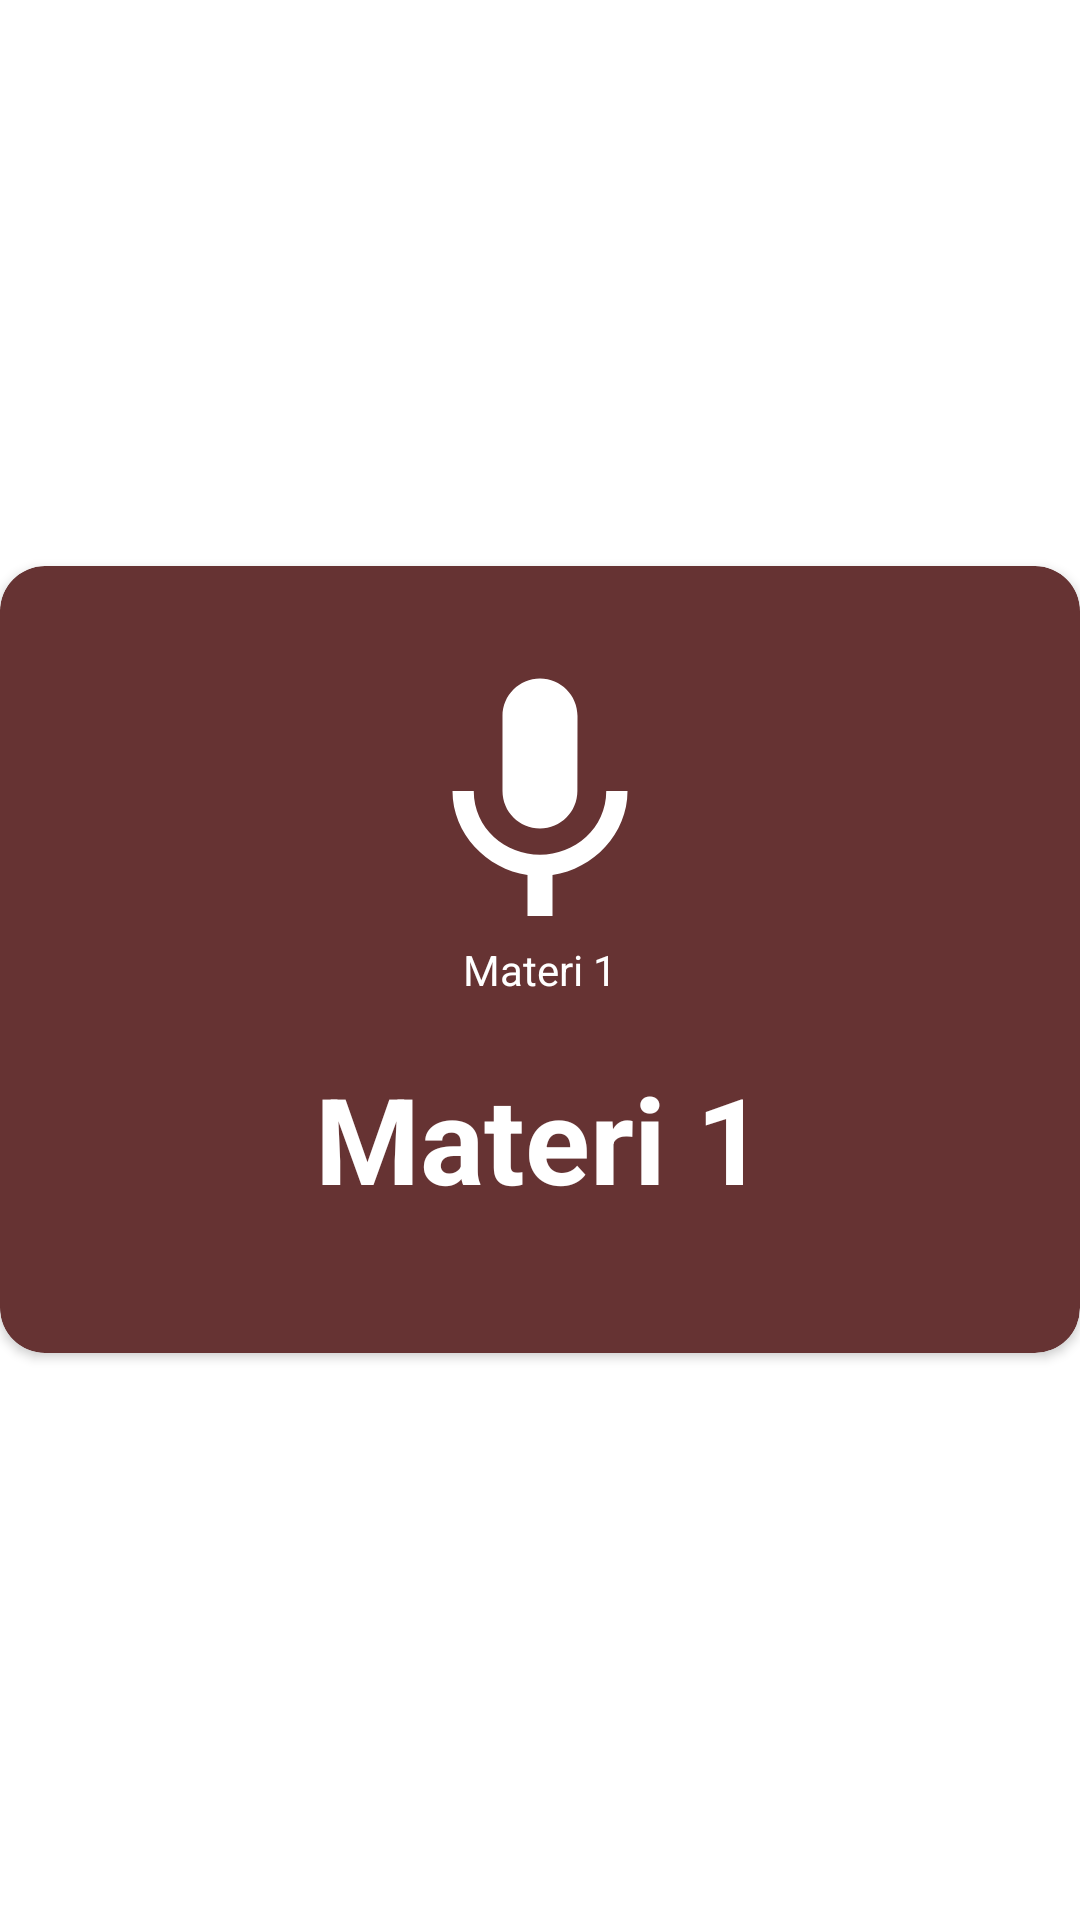

Reconstruct the res/layout file that produces this screen, plus the resources it refers to.
<!-- AndroidManifest.xml: application theme AppTheme -->
<!-- res/layout/dialog_quiz.xml -->
<?xml version="1.0" encoding="utf-8"?>
<RelativeLayout
    xmlns:android="http://schemas.android.com/apk/res/android"
    xmlns:app="http://schemas.android.com/apk/res-auto"
    android:layout_width="match_parent"
    android:layout_height="match_parent"
    android:layout_marginLeft="5dp"
    android:layout_marginRight="5dp"
    android:gravity="center">
    <ImageView
        android:id="@+id/closeDialog"
        android:layout_width="wrap_content"
        android:layout_height="wrap_content"
        android:src="@drawable/ic_close"
        android:layout_alignParentRight="true"
        android:layout_marginTop="7dp"
        android:elevation="5dp"
        android:layout_marginRight="5dp"/>

    <android.support.v7.widget.CardView
        android:layout_width="match_parent"
        android:layout_height="wrap_content"
        app:cardCornerRadius="15dp"
        app:cardBackgroundColor="@color/colorAccent"
        android:layout_alignParentTop="true"
        android:layout_alignParentLeft="true"
        android:layout_alignParentStart="true">
        <LinearLayout
            android:layout_width="match_parent"
            android:layout_height="wrap_content"
            android:orientation="vertical">
            <LinearLayout
                android:layout_width="match_parent"
                android:layout_height="wrap_content"
                android:orientation="vertical"
                android:layout_marginTop="25dp"
                android:layout_marginBottom="25dp"
                android:gravity="center"
                >
                <ImageView
                    android:layout_width="100dp"
                    android:layout_height="100dp"
                    android:layout_marginRight="20dp"
                    android:layout_marginLeft="20dp"
                    android:src="@drawable/ic_voice"
                    />
                <TextView
                    android:id="@+id/resultVoice"
                    android:layout_width="match_parent"
                    android:layout_height="wrap_content"
                    android:layout_marginLeft="20dp"
                    android:layout_marginRight="20dp"
                    android:layout_marginBottom="20dp"
                    android:textAlignment="center"
                    android:text="Materi 1"
                    android:textColor="#fff"
                    />
                <TextView
                    android:id="@+id/result"
                    android:layout_width="match_parent"
                    android:layout_height="wrap_content"
                    android:layout_marginLeft="20dp"
                    android:layout_marginRight="20dp"
                    android:layout_marginBottom="20dp"
                    android:textAlignment="center"
                    android:textStyle="bold"
                    android:text="Materi 1"
                    android:textSize="40dp"
                    android:textColor="#fff"
                    />
            </LinearLayout>
        </LinearLayout>
    </android.support.v7.widget.CardView>
</RelativeLayout>
<!-- resources referenced by this layout -->
<resources>
  <color name="colorAccent">#663333</color>
  <!-- drawable ic_voice (drawable) -->
  <vector android:height="100dp" android:tint="#FFFFFF"
      android:viewportHeight="24.0"
      android:viewportWidth="24.0"
      android:width="100dp"
      xmlns:android="http://schemas.android.com/apk/res/android">
      <path android:fillColor="#FF000000" android:pathData="M12,15c1.66,0 2.99,-1.34 2.99,-3L15,6c0,-1.66 -1.34,-3 -3,-3S9,4.34 9,6v6c0,1.66 1.34,3 3,3zM17.3,12c0,3 -2.54,5.1 -5.3,5.1S6.7,15 6.7,12L5,12c0,3.42 2.72,6.23 6,6.72L11,22h2v-3.28c3.28,-0.48 6,-3.3 6,-6.72h-1.7z"/>
  </vector>
  <style name="AppTheme" parent="Theme.MaterialComponents.Light.NoActionBar">
          
          <item name="colorPrimary">@color/colorPrimary</item>
          <item name="colorPrimaryDark">@color/colorPrimaryDark</item>
          <item name="colorAccent">@color/colorAccent</item>
      </style>
  <color name="colorPrimary">#964b4b</color>
  <color name="colorPrimaryDark">#3d1f1f</color>
</resources>
